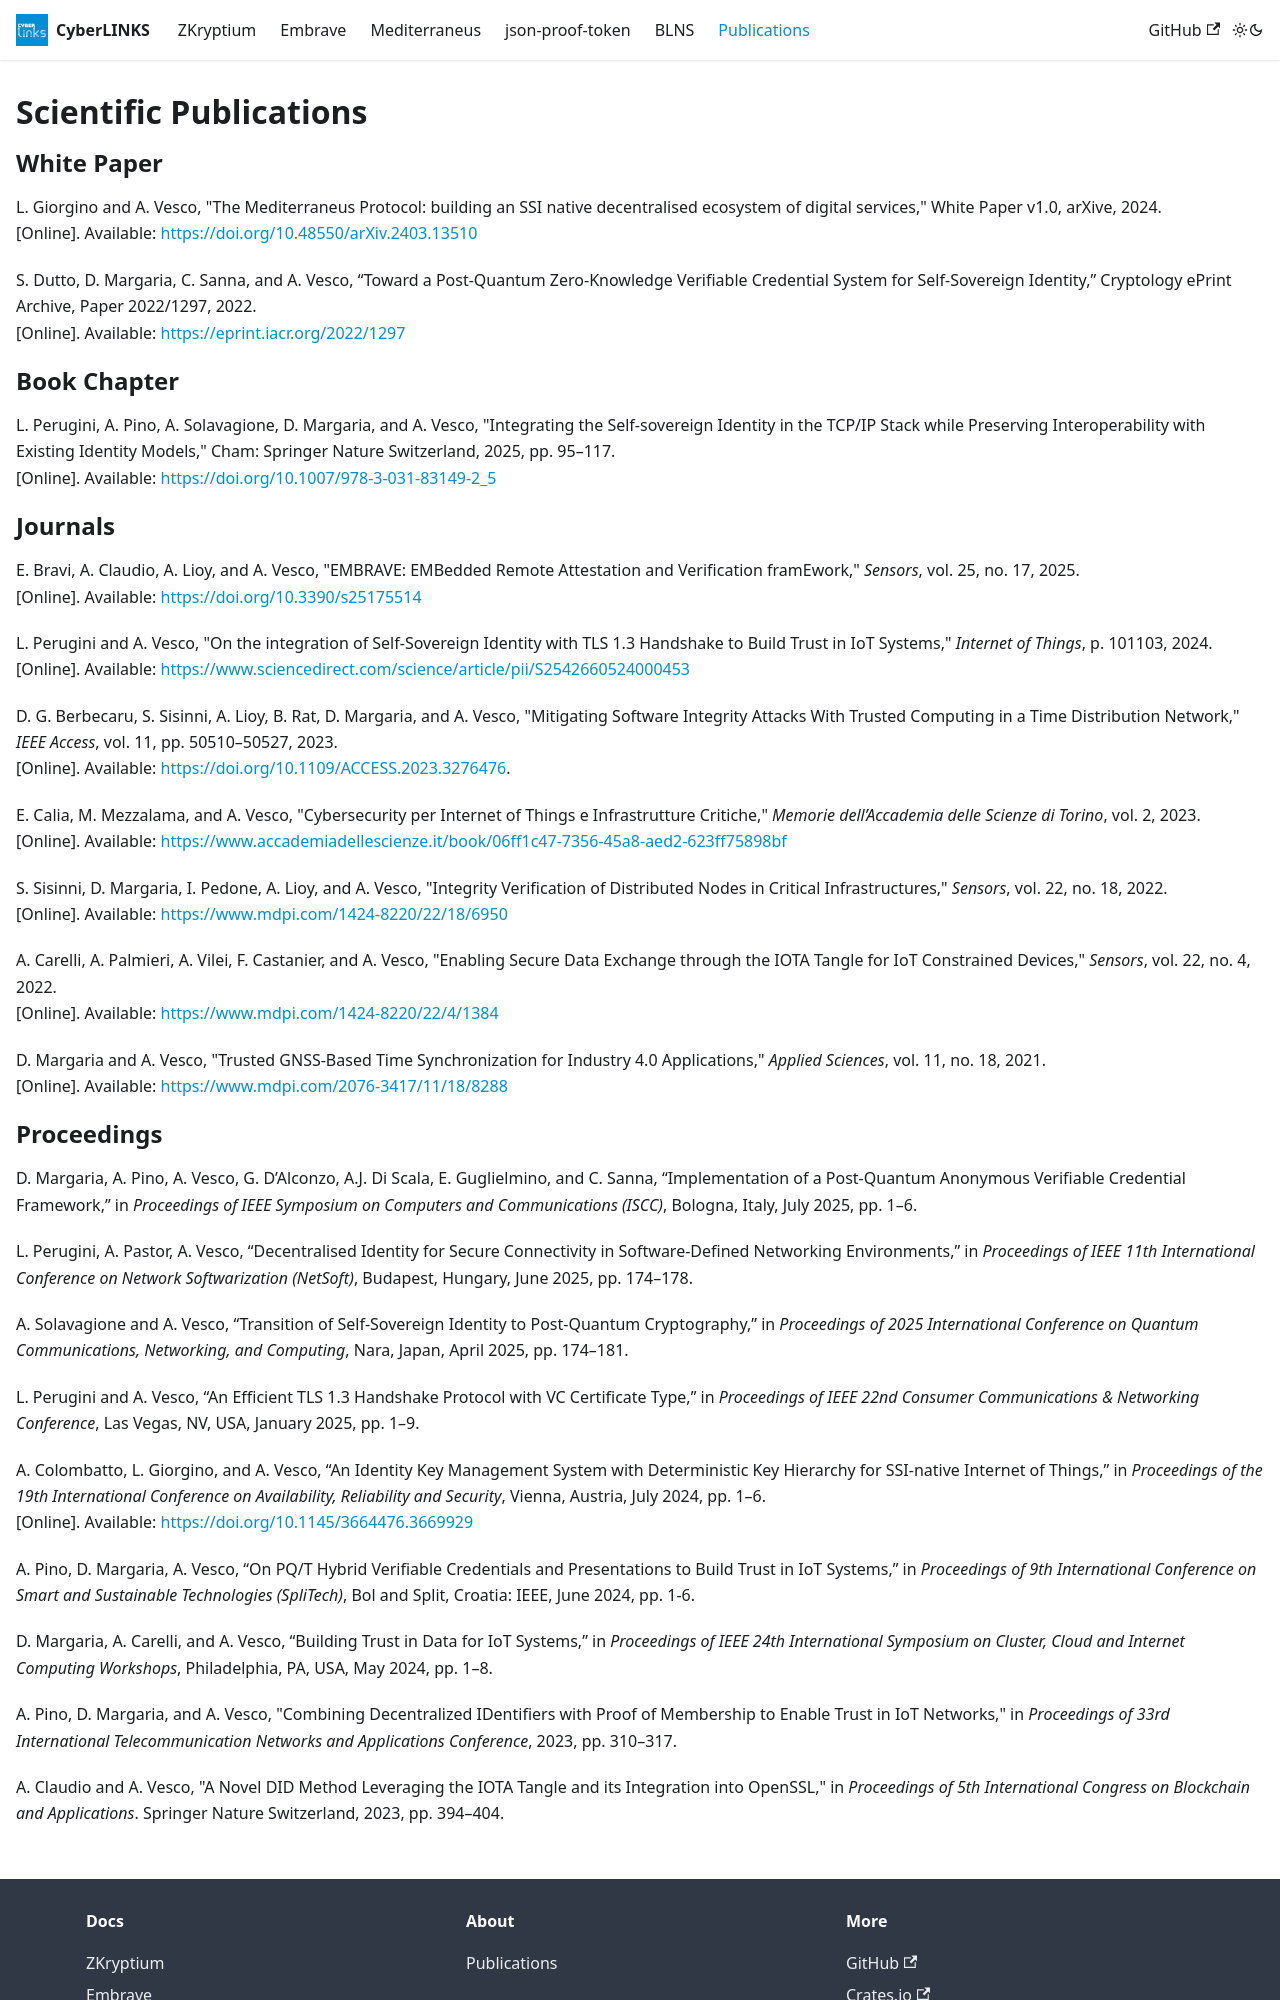

repository: Cybersecurity-LINKS/cybersecurity-links.github.io · page: publications/index.html · generator: docusaurus

---
title: Publications 
description: Publications of the Cybersecurity Research Group at LINKS Foundation
hide_table_of_contents: true
---

# Scientific Publications

## White Paper

L. Giorgino and A. Vesco, "The Mediterraneus Protocol: building an SSI native decentralised ecosystem of digital services," White Paper v1.0, arXive, 2024.\
[Online]. Available: https://doi.org/10.48550/arXiv.2403.13510 

S. Dutto, D. Margaria, C. Sanna, and A. Vesco, “Toward a Post-Quantum Zero-Knowledge Verifiable Credential System
for Self-Sovereign Identity,” Cryptology ePrint Archive, Paper 2022/1297, 2022.\
[Online]. Available: https://eprint.iacr.org/2022/1297

## Book Chapter

L. Perugini, A. Pino, A. Solavagione, D. Margaria, and A. Vesco, "Integrating the Self-sovereign Identity in the TCP/IP Stack while Preserving Interoperability with Existing Identity Models," Cham: Springer Nature Switzerland, 2025, pp. 95–117.  \
[Online]. Available: https://doi.org/10.1007/978-3-031-83149-2_5

## Journals

E. Bravi, A. Claudio, A. Lioy, and A. Vesco, "EMBRAVE: EMBedded Remote Attestation and Verification framEwork," *Sensors*, vol. 25, no. 17, 2025. \
[Online]. Available: https://doi.org/10.3390/s25175514

L. Perugini and A. Vesco, "On the integration of Self-Sovereign Identity with TLS 1.3 Handshake to Build Trust in IoT Systems," *Internet of Things*, p. 101103, 2024. \
[Online]. Available: https://www.sciencedirect.com/science/article/pii/S2542660524000453

D. G. Berbecaru, S. Sisinni, A. Lioy, B. Rat, D. Margaria, and A. Vesco, "Mitigating Software Integrity Attacks With Trusted Computing in a Time Distribution Network," *IEEE Access*, vol. 11, pp. 50510–50527, 2023. \
[Online]. Available: https://doi.org/10.1109/ACCESS.2023.3276476.

E. Calia, M. Mezzalama, and A. Vesco, "Cybersecurity per Internet of Things e Infrastrutture Critiche," *Memorie dell’Accademia delle Scienze di Torino*, vol. 2, 2023. \
[Online]. Available: https://www.accademiadellescienze.it/book/06ff1c47-7356-45a8-aed2-623ff75898bf

S. Sisinni, D. Margaria, I. Pedone, A. Lioy, and A. Vesco, "Integrity Verification of Distributed Nodes in Critical Infrastructures," *Sensors*, vol. 22, no. 18, 2022. \
[Online]. Available: https://www.mdpi.com/1424-8220/22/18/6950

A. Carelli, A. Palmieri, A. Vilei, F. Castanier, and A. Vesco, "Enabling Secure Data Exchange through the IOTA Tangle for IoT Constrained Devices," *Sensors*, vol. 22, no. 4, 2022. \
[Online]. Available: https://www.mdpi.com/1424-8220/22/4/1384

D. Margaria and A. Vesco, "Trusted GNSS-Based Time Synchronization for Industry 4.0 Applications," *Applied Sciences*, vol. 11, no. 18, 2021. \
[Online]. Available: https://www.mdpi.com/2076-3417/11/18/8288
